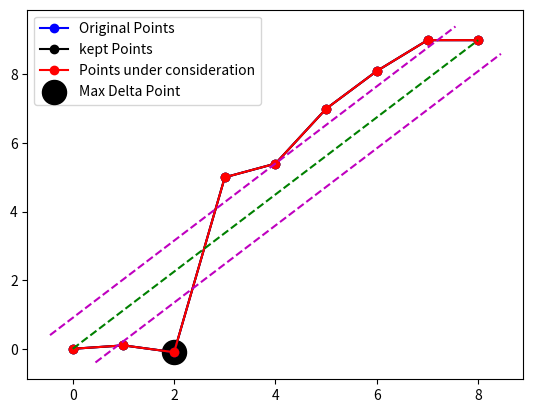
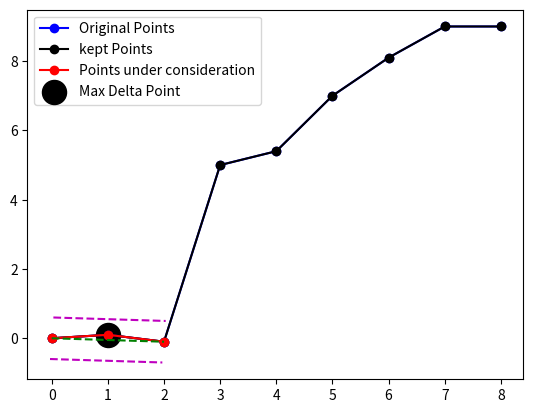
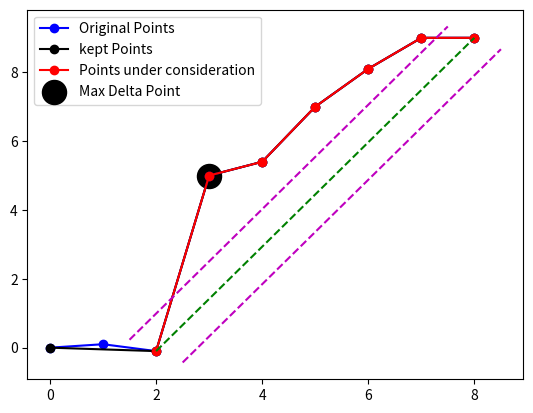
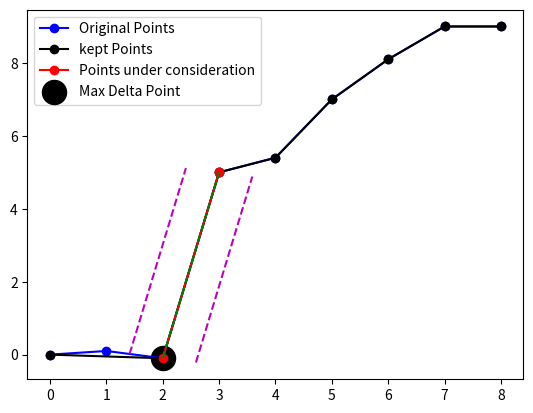
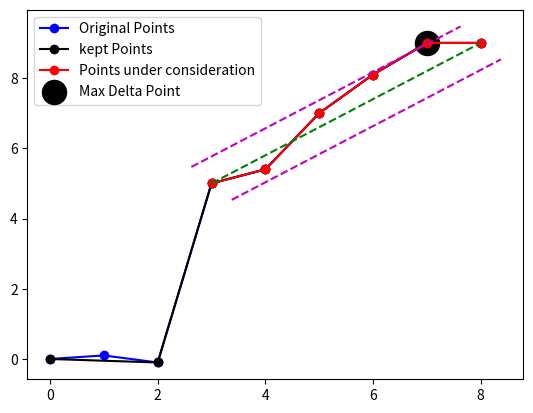
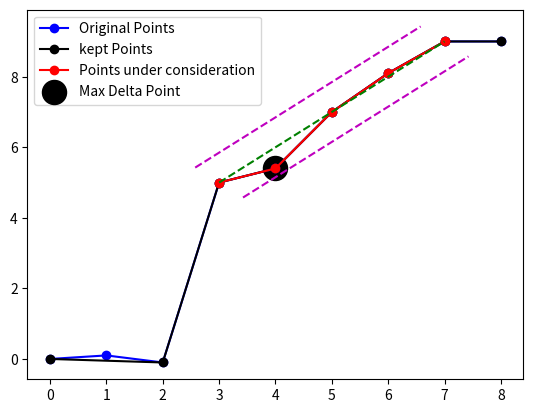
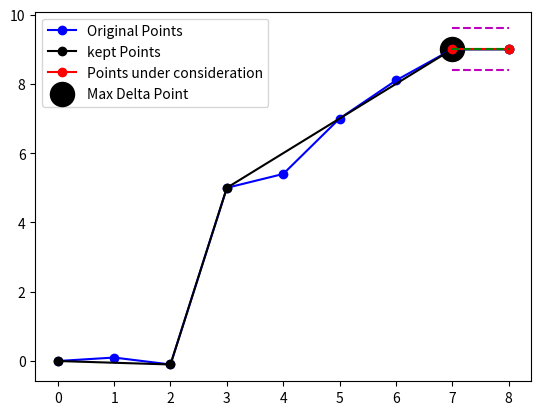
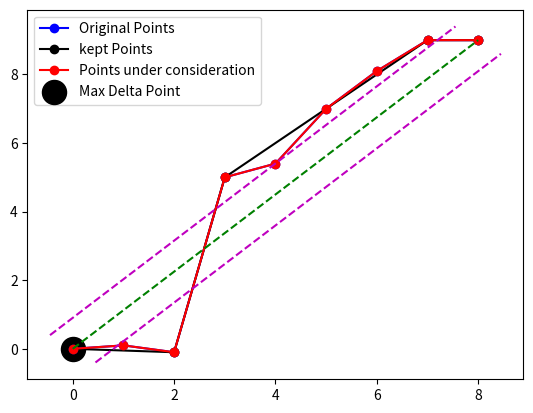

Write the Python code that produced these figures, in order.
import numpy as np
import matplotlib.pyplot as plt

def just_perp_dist(point, start_line, end_line):
    cross = np.cross(np.array(end_line) - np.array(start_line), np.array(start_line) - np.array(point))
    lin = np.linalg.norm(np.array(end_line) - np.array(start_line))
    perp_dist = cross/lin
    return perp_dist

# Function to get the coordinates of a parallel line at a given distance
def get_parallel_line_coords(start, end, distance):
    # Calculate the direction vector of the line
    direction = np.array(end) - np.array(start)
    length = np.linalg.norm(direction)
    unit_direction = direction / length

    # Calculate the normal vector to the line (90 degrees rotation)
    normal = np.array([-unit_direction[1], unit_direction[0]])

    # Calculate the parallel line coordinates
    start_parallel = np.array(start) + distance * normal
    end_parallel = np.array(end) + distance * normal
    return start_parallel, end_parallel

def plot_points(points, start_index, end_index, max_delta_ind, keep_mask):
    # Plotting the current recursion iteration
    plt.figure()
    plt.plot(np.array(points)[:, 0], np.array(points)[:, 1], 'bo-', label='Original Points')
    plt.plot(np.array(points)[keep_mask][:, 0], np.array(points)[keep_mask][:, 1], 'ko-', label='kept Points')
    plt.plot(np.array(points)[start_index:end_index+1, 0], np.array(points)[start_index:end_index+1, 1], 'ro-',
             label='Points under consideration')
    plt.plot([points[start_index][0], points[end_index][0]], [points[start_index][1], points[end_index][1]], 'g--')
    # Get and plot the parallel line coordinates
    start_parallel, end_parallel = get_parallel_line_coords(points[start_index], points[end_index], -epsilon)
    plt.plot([start_parallel[0], end_parallel[0]], [start_parallel[1], end_parallel[1]], 'm--')
    start_parallel, end_parallel = get_parallel_line_coords(points[start_index], points[end_index], epsilon)
    plt.plot([start_parallel[0], end_parallel[0]], [start_parallel[1], end_parallel[1]], 'm--')
    plt.scatter(points[max_delta_ind][0], points[max_delta_ind][1], c='k', s=300, label='Max Delta Point')
    plt.legend()
    plt.show()


def get_max_delta(points, start_index, end_index):
    delta_max = 0
    index = start_index
    print(points)
    # Iterates through each point
    print(f'for i in range {start_index=} {end_index=}')
    for i in range(start_index+1, end_index):
        # Calculates the difference between the current point and the start and end of the input array (which changes due to recursion)
        perp_dist = just_perp_dist(points[i], points[start_index], points[end_index])
        print(f'{i=} {perp_dist=}')
        if np.abs(perp_dist) > np.abs(delta_max):
            index = i
            delta_max = perp_dist
    print(f'selected {index=} {delta_max=}')
    return index, delta_max


def my_rdp(points, epsilon):
    start_index = 0
    end_index = len(points) - 1
    delta_max_index = 0
    keep_mask = np.ones((len(points)), dtype=bool)
    keep_mask = my_rdp_recursion(points, epsilon, start_index, end_index, keep_mask)
    plot_points(points, start_index, end_index, delta_max_index, keep_mask)
    return keep_mask


# Algorithm to simplify a discrete curve recursively but should only create shortcuts to values below the curve
def my_rdp_recursion(points, epsilon, start_index, end_index, keep_mask):
    delta_max_index, delta_max = get_max_delta(points, start_index, end_index)
    plot_points(points, start_index, end_index, delta_max_index, keep_mask)
    if np.abs(delta_max) > epsilon:
        keep_mask = my_rdp_recursion(points, epsilon, start_index, delta_max_index, keep_mask)
        keep_mask = my_rdp_recursion(points, epsilon, delta_max_index, end_index, keep_mask)
    else:
        keep_mask[start_index+1:end_index] = 0
        print(f'{keep_mask=}')

    return keep_mask




if __name__ == "__main__":
    points = [(0, 0), (1, 0.1), (2, -0.1), (3, 5), (4, 5.4), (5, 7), (6, 8.1), (7, 9), (8, 9)]
    epsilon = 0.6
    keep_mask = my_rdp(points, epsilon)
